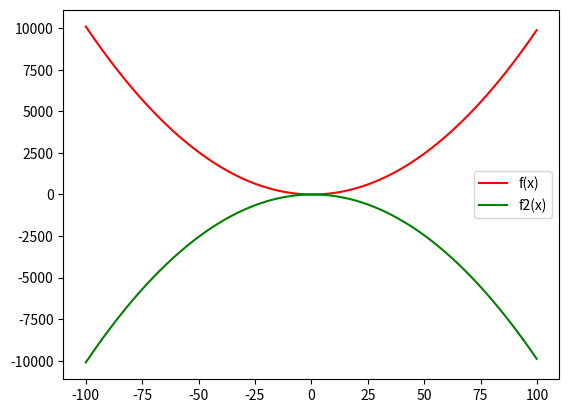

Python code for this plot:
import matplotlib.pyplot as plt

def f(x):
    return x*x - x
def f2(x):
    return -x*x + x

trenutno_x = -100
dx = 0.1
y1 = []
y2 = []
x = []
for _ in range(2000):
    x.append(trenutno_x)
    y1.append(f(trenutno_x))
    y2.append(f2(trenutno_x))
    trenutno_x += dx

plt.plot(x,y1,c='red', label='f(x)')
plt.plot(x,y2,c='green', label='f2(x)')
ax = plt.gca()
ax.legend()
plt.show()